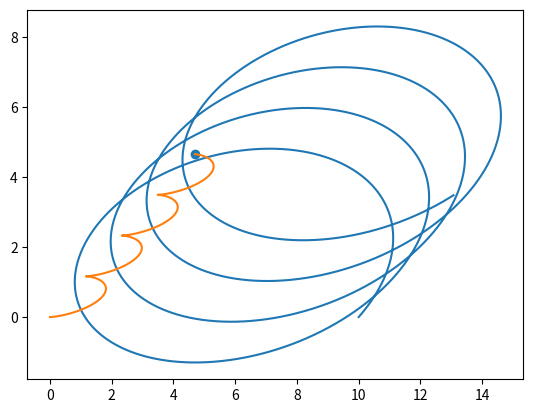

Recreate this plot in Python.


G = 6.67408e-11
G = 1
dt = 0.001
rmin = 10 * dt
t0 = 0

class Planet:
    def __init__(self, x, y, mass):
        self.x = x
        self.y = y
        self.vx = 0
        self.vy = 0
        self.mass = mass
        self.xtray = []
        self.ytray = []

sun = Planet(0, 0, 50)


earth = Planet(10, 0, 5)

earth.vx = 1
earth.vy = 1

def computeDistance(pl1, pl2):
    d = ((pl2.y-pl1.y)**2 + (pl2.x-pl1.x)**2)**0.5
    return d

def updateCoord(pl1, pl2, r):
    F =  G * pl1.mass * pl2.mass / r**2
    Fx = F * (pl2.x-pl1.x) / r
    Fy = F * (pl2.y-pl1.y) / r
    
    pl1.vx += Fx / pl1.mass * dt
    pl1.vy += Fy / pl1.mass * dt
    pl2.vx += -Fx / pl2.mass * dt
    pl2.vy += -Fy / pl2.mass * dt

    pl1.x += pl1.vx * dt
    pl1.y += pl1.vy * dt
    pl2.x += pl2.vx * dt
    pl2.y += pl2.vy * dt
    
    #print(pl1.vx, r)

t = t0
while t < 50:
    r = computeDistance(earth, sun)
    if r < rmin: break
    earth.xtray.append(earth.x)
    earth.ytray.append(earth.y)
    sun.xtray.append(sun.x)
    sun.ytray.append(sun.y)
    updateCoord(earth, sun, r)
    t += dt

#print(earth.xtray)
#print(earth.ytray)


import matplotlib.pyplot as plt
plt.plot(earth.xtray, earth.ytray)
plt.plot(sun.xtray, sun.ytray)
plt.scatter(sun.x, sun.y)
plt.show()
